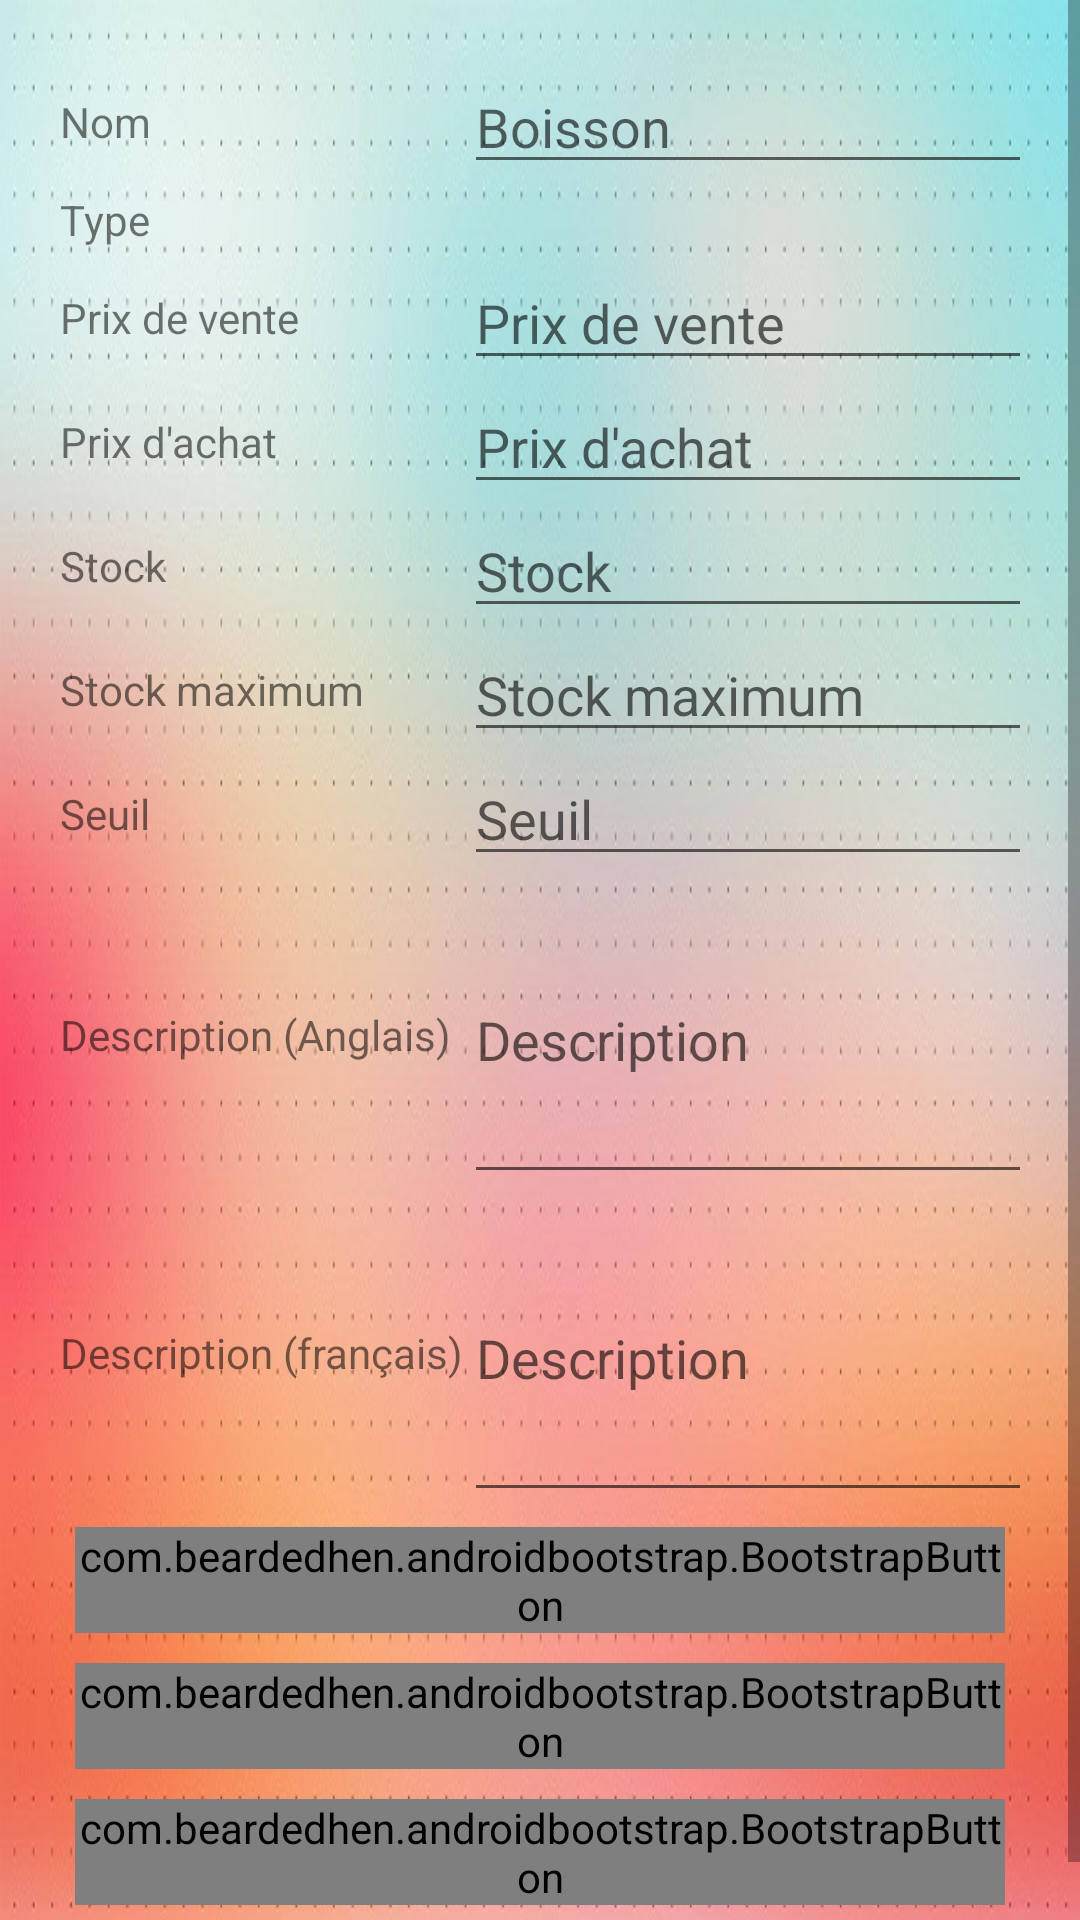

Layout XML and referenced resources for this Android screen:
<!-- AndroidManifest.xml: activity theme Theme.AppCompat.Light -->
<!-- res/layout/activity_modify_drink.xml -->
<ScrollView xmlns:android="http://schemas.android.com/apk/res/android"
    android:background="@drawable/background4"
    xmlns:bootstrap="http://schemas.android.com/apk/res-auto"
    android:layout_width="match_parent"
    android:layout_height="match_parent"
    android:layout_gravity="left">
<GridLayout
android:layout_width="match_parent"
android:layout_height="match_parent"
android:layout_gravity="left"
android:columnCount="2"
android:rowCount="12"
android:padding="20dip">

        <TextView
            android:layout_column="0"
            android:layout_gravity="left|center_vertical"
            android:layout_row="0"
            android:text="@string/add_drinkName" />

        <EditText
            android:id="@+id/modify_drink_name_fill"
            android:layout_width="fill_parent"
            android:layout_column="1"
            android:layout_gravity="fill_horizontal"
            android:layout_row="0"
            android:hint="@string/add_drink_fill"
            android:imeOptions="actionNext"
            android:inputType="text"
            android:nextFocusDown="@+id/add_password"
            android:singleLine="true" />

        <TextView
            android:layout_column="0"
            android:layout_gravity="left|center_vertical"
            android:layout_row="1"
            android:text="@string/add_drink_type" />

        <Spinner
            android:id="@+id/modify_drink_type"
            android:layout_width="fill_parent"
            android:layout_height="wrap_content"
            android:layout_column="1"
            android:layout_gravity="center_horizontal"
            android:layout_row="1"
            android:prompt="@string/add_drink_type"
            android:spinnerMode="dropdown" />

        <TextView
            android:layout_column="0"
            android:layout_gravity="left|center_vertical"
            android:layout_row="2"
            android:text="@string/add_drink_salingPrice" />

        <EditText
            android:id="@+id/modify_drink_sprice_fill"
            android:layout_width="0dp"
            android:layout_column="1"
            android:layout_columnWeight="1"
            android:layout_gravity="fill_horizontal"
            android:layout_row="2"
            android:hint="@string/add_drink_salingPrice"
            android:inputType="numberDecimal"
            android:lines="1" />

        <TextView
            android:layout_column="0"
            android:layout_gravity="left|center_vertical"
            android:layout_row="3"
            android:text="@string/add_drink_purchasePrice" />

        <EditText
            android:id="@+id/modify_drink_pprice_fill"
            android:layout_width="0dp"
            android:layout_column="1"
            android:layout_columnWeight="1"
            android:layout_gravity="fill_horizontal"
            android:layout_row="3"
            android:hint="@string/add_drink_purchasePrice"
            android:inputType="numberDecimal"
            android:lines="1" />

        <TextView
            android:layout_column="0"
            android:layout_gravity="left|center_vertical"
            android:layout_row="4"
            android:text="@string/add_drink_stock" />

        <EditText
            android:id="@+id/modify_drink_stock_fill"
            android:layout_width="0dp"
            android:layout_column="1"
            android:layout_columnWeight="1"
            android:layout_gravity="fill_horizontal"
            android:layout_row="4"
            android:hint="@string/add_drink_stock"
            android:inputType="number"
            android:lines="1" />

        <TextView
            android:layout_column="0"
            android:layout_gravity="left|center_vertical"
            android:layout_row="5"
            android:text="@string/add_drink_stockMax" />

        <EditText
            android:id="@+id/modify_drink_stockmax_fill"
            android:layout_width="0dp"
            android:layout_column="1"
            android:layout_columnWeight="1"
            android:layout_gravity="fill_horizontal"
            android:layout_row="5"
            android:hint="@string/add_drink_stockMax"
            android:inputType="number"
            android:lines="1" />

        <TextView
            android:layout_column="0"
            android:layout_gravity="left|center_vertical"
            android:layout_row="6"
            android:text="@string/add_drink_seuil" />

        <EditText
            android:id="@+id/modify_drink_seuil_fill"
            android:layout_width="0dp"
            android:layout_column="1"
            android:layout_columnWeight="1"
            android:layout_gravity="fill_horizontal"
            android:layout_row="6"
            android:hint="@string/add_drink_seuil"
            android:inputType="number"
            android:lines="1" />

        <TextView
            android:layout_column="0"
            android:layout_gravity="left|center_vertical"
            android:layout_row="7"
            android:text="@string/add_drink_descriptionEN" />

        <EditText
            android:id="@+id/modify_drink_descrEN_fill"
            android:layout_width="match_parent"
            android:layout_column="1"
            android:layout_row="7"
            android:hint="@string/add_drink_description"
            android:inputType="text|textMultiLine"
            android:lines="3"
            android:layout_height="106dp" />
    <TextView
        android:layout_column="0"
        android:layout_gravity="left|center_vertical"
        android:layout_row="8"
        android:text="@string/add_drink_descriptionFR" />

    <EditText
        android:id="@+id/modify_drink_descrFR_fill"
        android:layout_width="match_parent"
        android:layout_column="1"
        android:layout_row="8"
        android:hint="@string/add_drink_description"
        android:inputType="text|textMultiLine"
        android:lines="3"
        android:layout_height="106dp" />



    <com.beardedhen.androidbootstrap.BootstrapButton
        android:id="@+id/button"
        android:layout_width="fill_parent"
        android:layout_height="wrap_content"
        android:onClick="saveModification"
        android:text="@string/add_menu_action_save"
        android:layout_row="9"
        android:layout_columnSpan="2"
        bootstrap:bb_icon_right="fa-pencil-square-o"
        android:layout_margin="5dp"
        bootstrap:bb_type="primary"
        bootstrap:bb_roundedCorners="true"/>

    <com.beardedhen.androidbootstrap.BootstrapButton
        android:id="@+id/add_drink_cancel_btn"
        android:layout_width="fill_parent"
        android:layout_height="wrap_content"
        android:onClick="cancelModification"
        android:text="@string/cancel_btn"
        android:layout_row="10"
        bootstrap:bb_icon_right="fa-close"
        bootstrap:bb_type="primary"
        android:layout_margin="5dp"
        android:layout_columnSpan="2"
        bootstrap:bb_roundedCorners="true"
        />
    <com.beardedhen.androidbootstrap.BootstrapButton
        android:id="@+id/modify_drink_remove_btn"
        android:layout_width="fill_parent"
        android:layout_height="wrap_content"
        android:onClick="removeDrink"
        android:text="@string/removeDrink_btn"
        bootstrap:bb_icon_right="fa-eraser"
        bootstrap:bb_type="primary"
        android:layout_row="11"
        android:layout_margin="5dp"
        android:layout_columnSpan="2"
        bootstrap:bb_roundedCorners="true"/>

    </GridLayout>
</ScrollView>
<!-- resources referenced by this layout -->
<resources>
  <!-- drawable background4: jpg bitmap (drawable, 177239 bytes) -->
  <string name="add_drinkName">Nom</string>
  <string name="add_drink_description">Description</string>
  <string name="add_drink_descriptionEN">Description (Anglais)</string>
  <string name="add_drink_descriptionFR">Description (français)</string>
  <string name="add_drink_fill">Boisson</string>
  <string name="add_drink_purchasePrice">Prix d\'achat </string>
  <string name="add_drink_salingPrice">Prix de vente </string>
  <string name="add_drink_seuil">Seuil</string>
  <string name="add_drink_stock">Stock</string>
  <string name="add_drink_stockMax">Stock maximum</string>
  <string name="add_drink_type">Type</string>
  <string name="add_menu_action_save">Enregistrer</string>
  <string name="cancel_btn">Annuler</string>
  <string name="removeDrink_btn">Supprimer</string>
</resources>
